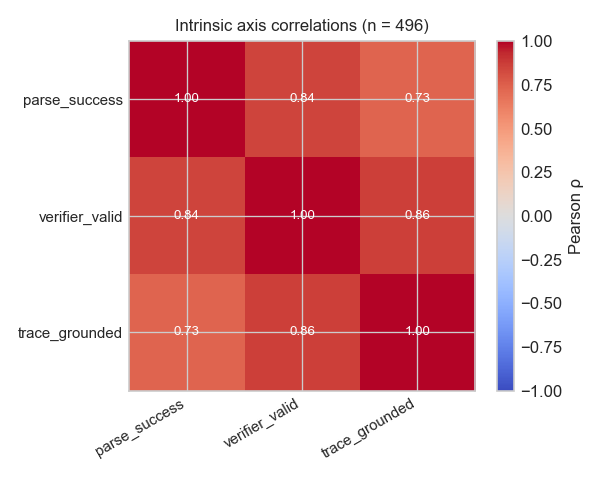

Values plotted in this chart, from the file beside it:
axis_a, axis_b, pearson_r, phi, agreement_count, n
parse_success, verifier_valid, 0.8448, 0.8448, 475, 496
parse_success, trace_grounded, 0.7273, 0.7273, 452, 496
verifier_valid, trace_grounded, 0.8609, 0.8609, 473, 496
